Labelled photos from "resized_256", an image-classification folder in wrooble/Brain_Tumor_MRI. The possible labels are: glioma, meningioma, no tumor, pituitary tumor.

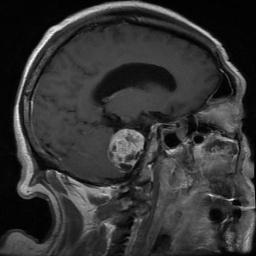
Label: meningioma

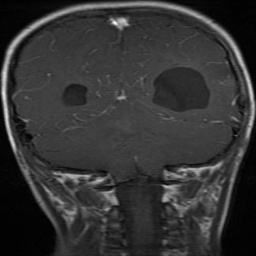
Label: glioma

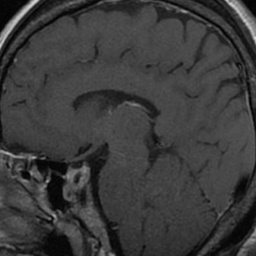
Label: pituitary tumor

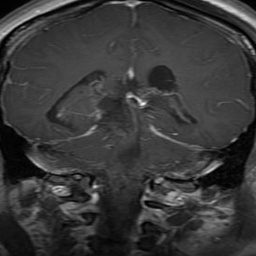
Label: glioma

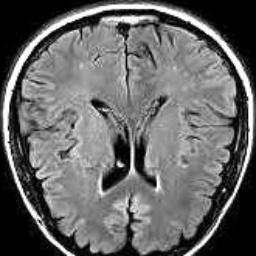
Label: no tumor

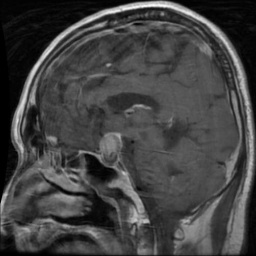
Label: pituitary tumor
